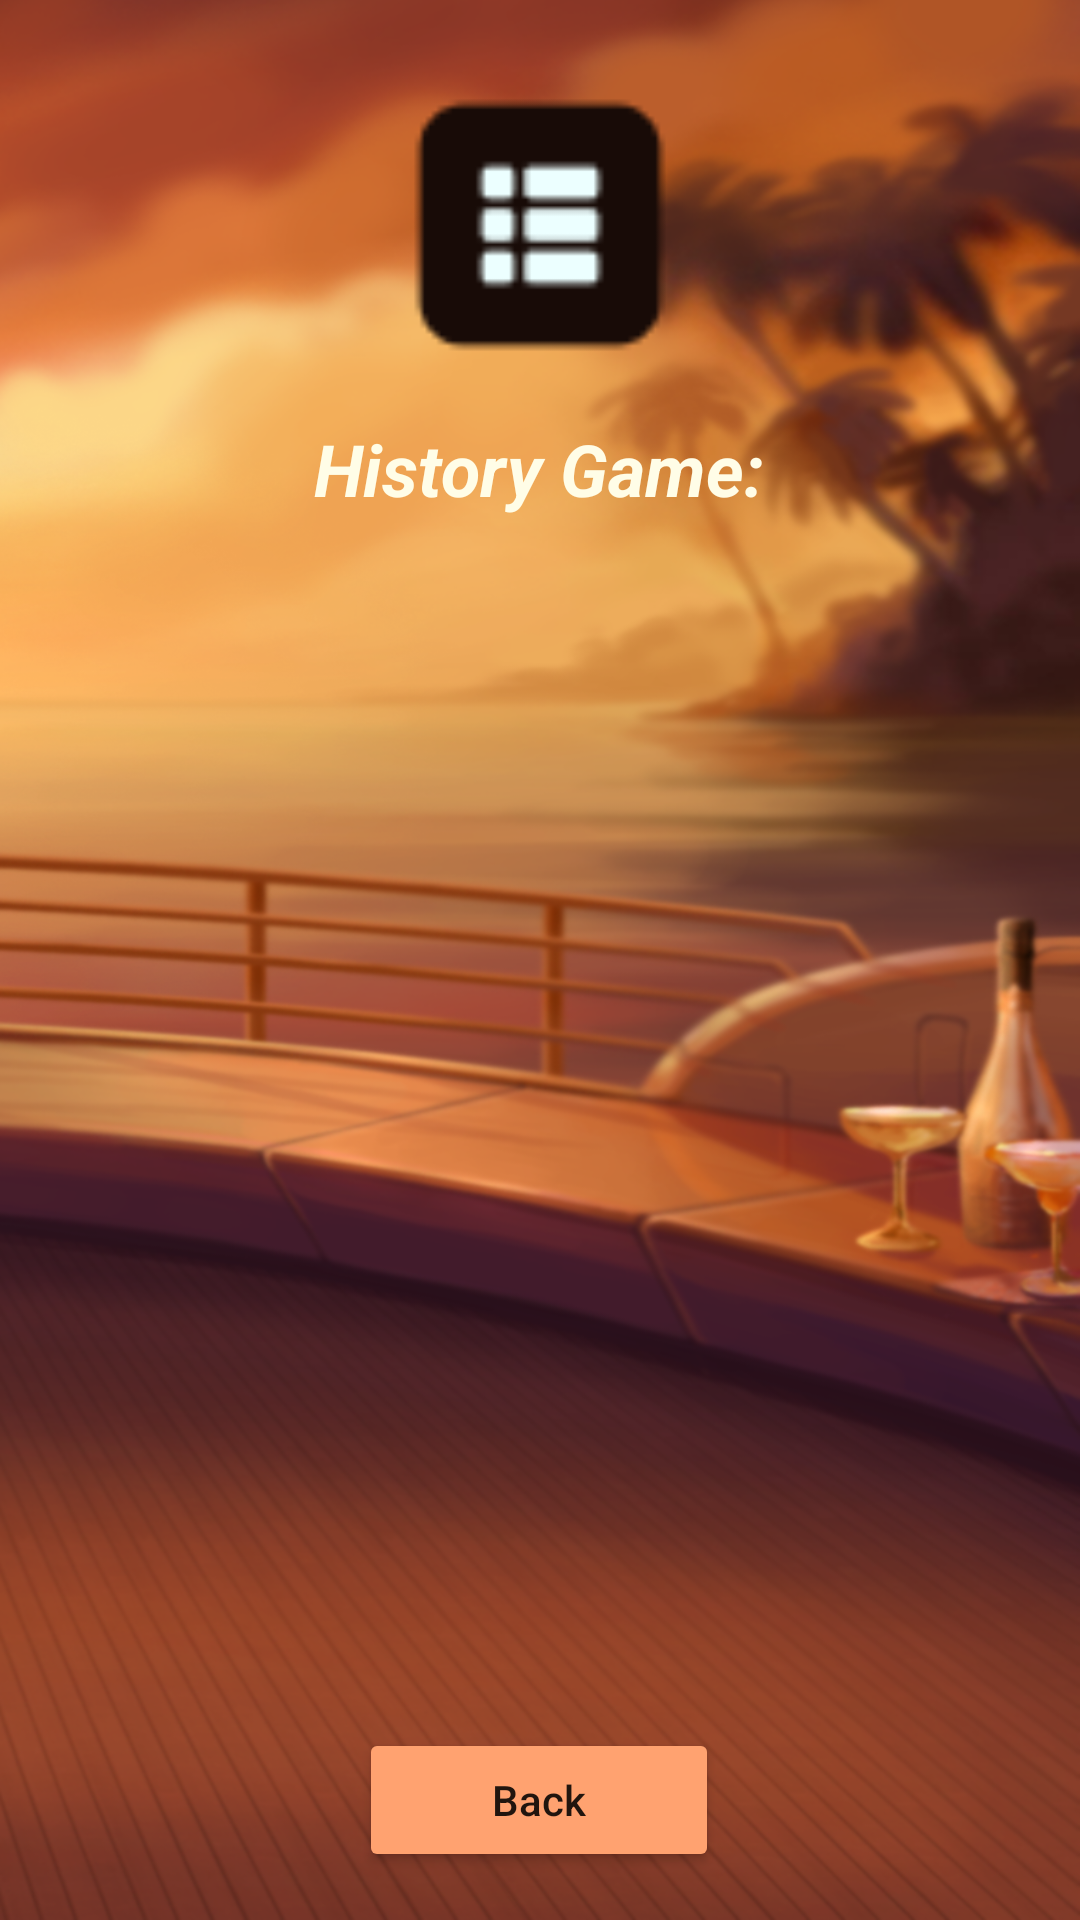

The Android layout XML behind this screen, and the referenced resources:
<!-- AndroidManifest.xml: application theme Theme.DreamCash -->
<!-- res/layout/fragment_history.xml -->
<?xml version="1.0" encoding="utf-8"?>
<androidx.constraintlayout.widget.ConstraintLayout xmlns:android="http://schemas.android.com/apk/res/android"
    xmlns:app="http://schemas.android.com/apk/res-auto"
    xmlns:tools="http://schemas.android.com/tools"
    android:layout_width="match_parent"
    android:layout_height="match_parent"
    android:background="@drawable/fon_2"
    tools:context=".presentation.fragment.HistoryFragment">

    <ImageView
        android:id="@+id/imageView6"
        android:layout_width="90dp"
        android:layout_height="90dp"
        android:layout_marginTop="30dp"
        android:src="@drawable/ic_history"
        app:layout_constraintEnd_toEndOf="parent"
        app:layout_constraintStart_toStartOf="parent"
        app:layout_constraintTop_toTopOf="parent" />

    <TextView
        android:id="@+id/textView8"
        android:layout_width="wrap_content"
        android:layout_height="wrap_content"
        android:layout_marginTop="20dp"
        android:text="History Game:"
        android:textColor="#fffde7"
        android:textSize="24sp"
        android:textStyle="bold|italic"
        app:layout_constraintEnd_toEndOf="parent"
        app:layout_constraintHorizontal_bias="0.498"
        app:layout_constraintStart_toStartOf="parent"
        app:layout_constraintTop_toBottomOf="@+id/imageView6" />

    <androidx.recyclerview.widget.RecyclerView
        android:id="@+id/recyclerId"
        android:layout_width="match_parent"
        android:layout_height="0dp"
        android:layout_marginBottom="40dp"
        app:layoutManager="androidx.recyclerview.widget.LinearLayoutManager"
        app:layout_constraintBottom_toTopOf="@+id/btBack"
        app:layout_constraintEnd_toEndOf="parent"
        app:layout_constraintStart_toStartOf="parent"
        app:layout_constraintTop_toBottomOf="@+id/textView8" />

    <Button
        android:id="@+id/btBack"
        android:layout_width="120dp"
        android:layout_height="wrap_content"
        android:layout_marginBottom="16dp"
        android:backgroundTint="#ffa270"
        android:text="Back"
        android:textAllCaps="false"
        app:cornerRadius="30dp"
        app:layout_constraintBottom_toBottomOf="parent"
        app:layout_constraintEnd_toEndOf="parent"
        app:layout_constraintHorizontal_bias="0.498"
        app:layout_constraintStart_toStartOf="parent" />

</androidx.constraintlayout.widget.ConstraintLayout>
<!-- resources referenced by this layout -->
<resources>
  <!-- drawable fon_2: png bitmap (drawable-v24, 899963 bytes) -->
  <!-- drawable ic_history: png bitmap (drawable-v24, 863 bytes) -->
  <style name="Theme.DreamCash" parent="Theme.MaterialComponents.DayNight.NoActionBar">
          
          <item name="colorPrimary">@color/purple_500</item>
          <item name="colorPrimaryVariant">@color/black</item>
          <item name="colorOnPrimary">@color/white</item>
          
          <item name="colorSecondary">@color/teal_200</item>
          <item name="colorSecondaryVariant">@color/teal_700</item>
          <item name="colorOnSecondary">@color/black</item>
          
          <item name="android:statusBarColor" tools:targetApi="l">?attr/colorPrimaryVariant</item>
          
      </style>
  <color name="purple_500">#FF6200EE</color>
  <color name="black">#FF000000</color>
  <color name="white">#FFFFFFFF</color>
  <color name="teal_200">#FF03DAC5</color>
  <color name="teal_700">#FF018786</color>
</resources>
